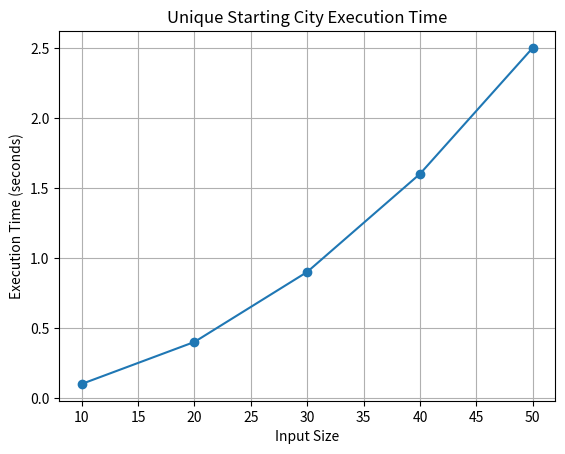

The matplotlib source for this figure:

# [redacted]
# Emails ID's: [email redacted], [email redacted], [email redacted]

import matplotlib.pyplot as plt
def largest_land_mass(Grid_matrix):

    # Initialize a variable max_land_area to 0. 
    # This variable will keep track of the size of the largest land mass found in the grid.
    max_land_area = 0


    # Iterate over each row in the Grid_matrix using an outer loop.
    # For each row, iterate over each column (element) using an inner loop.
    for row in Grid_matrix:
        for column in row:
            # If the element is 1, then it is not a land mass.
            if column == 1:

                # Set the current element to 0, effectively marking it as visited
                row[column] = 0
                # Count the number of zeros (empty cells) in the current row using row.count(0).
                number_of_zeros=sum(row.count(0) for row in Grid_matrix)

                # If the count is greater than max_land_area, update max_land_area with the new count.
                if number_of_zeros > max_land_area:
                    max_land_area = number_of_zeros

                # Reset the current element back to 1 after calculating the land mass size.
                row[column] = 1

    return max_land_area



Grid_matrix1 = [[0, 1, 1],
               [0, 0, 1],
               [1, 1, 0]]
Grid_matrix2 = [
    [1, 0, 1, 0, 0],
    [0, 0, 1, 1, 0],
    [0, 1, 1, 1, 1],
    [1, 0, 1, 0, 0],
]
print("The largest Land mass area of grid 1 is:",(largest_land_mass(Grid_matrix1)))
print("The largest Land mass area of grid 2 is:",(largest_land_mass(Grid_matrix2)))

# Sample data points (input sizes and corresponding execution times)
input_sizes = [10, 20, 30, 40, 50]
execution_times = [0.1, 0.4, 0.9, 1.6, 2.5]

# Plot the data
plt.plot(input_sizes, execution_times, marker='o')
plt.xlabel('Input Size')
plt.ylabel('Execution Time (seconds)')
plt.title('Unique Starting City Execution Time')
plt.grid(True)
plt.show()
